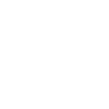
t = 0.00 s
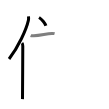
t = 3.50 s
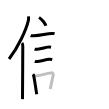
t = 7.25 s
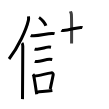
t = 10.75 s
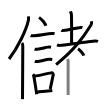
t = 14.50 s
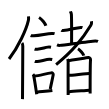
t = 18.00 s

The animated SVG that drew these frames (rendered in a browser with its animation timeline set to each time). Animation: 18 SMIL elements (animate=18); one cycle of 18.00 s.

<svg width="109px" height="109px" viewBox="0 0 px 109px" xmlns="http://www.w3.org/2000/svg" xmlns:xlink="http://www.w3.org/1999/xlink" xml:space="preserve" version="1.1"  baseProfile="full">
<path d="M28.5,16.39c0.12,1.16,0.21,2.61-0.11,4.03c-2.03,8.99-9.88,26.36-19.34,38.55" style="fill:none;stroke:black;stroke-width:3;opacity:0">
  <animate attributeType="CSS" attributeName="opacity" from="0" to="1" begin="0s" dur="1s" repeatCount="Indefinite" fill="freeze" />
</path>
<path d="M22.03,43c0.59,0.61,0.76,1.97,0.76,3.23c0,13.02-0.29,44.15-0.29,52.9" style="fill:none;stroke:black;stroke-width:3;opacity:0">
  <animate attributeType="CSS" attributeName="opacity" from="0" to="1" begin="1s" dur="1s" repeatCount="Indefinite" fill="freeze" />
</path>
<path d="M39.04,17.5c2.42,1.46,6.25,5.98,6.86,8.25" style="fill:none;stroke:black;stroke-width:3;opacity:0">
  <animate attributeType="CSS" attributeName="opacity" from="0" to="1" begin="2s" dur="1s" repeatCount="Indefinite" fill="freeze" />
</path>
<path d="M30.62,35.58c0.56,0.23,2.67,0.27,3.23,0.23c6.86-0.42,12.97-2.17,17.96-2.37c0.93-0.04,2.32,0.11,2.78,0.23" style="fill:none;stroke:black;stroke-width:3;opacity:0">
  <animate attributeType="CSS" attributeName="opacity" from="0" to="1" begin="3s" dur="1s" repeatCount="Indefinite" fill="freeze" />
</path>
<path d="M34.6,49.06c0.34,0.12,2.39,0.13,2.73,0.12c3.49-0.14,6.97-1.43,10.49-2.05c0.55-0.1,2.9,0.06,3.17,0.12" style="fill:none;stroke:black;stroke-width:3;opacity:0">
  <animate attributeType="CSS" attributeName="opacity" from="0" to="1" begin="4s" dur="1s" repeatCount="Indefinite" fill="freeze" />
</path>
<path d="M34.8,61.33c0.3,0.12,2.13,0.13,2.44,0.12c3.12-0.13,9.09-2.11,12.17-2.09c0.5,0,2.58,0.06,2.83,0.11" style="fill:none;stroke:black;stroke-width:3;opacity:0">
  <animate attributeType="CSS" attributeName="opacity" from="0" to="1" begin="5s" dur="1s" repeatCount="Indefinite" fill="freeze" />
</path>
<path d="M32.97,74.32c0.31,0.35,0.66,1.11,0.76,1.57c0.87,4.03,2.09,12.44,2.97,18.36" style="fill:none;stroke:black;stroke-width:3;opacity:0">
  <animate attributeType="CSS" attributeName="opacity" from="0" to="1" begin="6s" dur="1s" repeatCount="Indefinite" fill="freeze" />
</path>
<path d="M34.09,76.23c5.67-0.85,11.97-2.49,17.2-3.36c1.31-0.21,2.1,0.99,1.92,1.98c-0.78,4.07-1.57,7.36-2.96,14.14" style="fill:none;stroke:black;stroke-width:3;opacity:0">
  <animate attributeType="CSS" attributeName="opacity" from="0" to="1" begin="7s" dur="1s" repeatCount="Indefinite" fill="freeze" />
</path>
<path d="M36.94,92.2c4.23-0.52,9.61-0.93,15.42-1.73" style="fill:none;stroke:black;stroke-width:3;opacity:0">
  <animate attributeType="CSS" attributeName="opacity" from="0" to="1" begin="8s" dur="1s" repeatCount="Indefinite" fill="freeze" />
</path>
<path d="M61.45,30.23c0.44,0.31,1.25,0.35,1.7,0.31c6.8-0.54,12.78-2.89,17.74-3.11c0.74-0.03,1.18,0.15,1.55,0.3" style="fill:none;stroke:black;stroke-width:3;opacity:0">
  <animate attributeType="CSS" attributeName="opacity" from="0" to="1" begin="9s" dur="1s" repeatCount="Indefinite" fill="freeze" />
</path>
<path d="M70.41,11.37c0.07,0.28,0.95,1.46,1.01,3.23c0.32,8.53,0.17,26.07,0.17,28.97" style="fill:none;stroke:black;stroke-width:3;opacity:0">
  <animate attributeType="CSS" attributeName="opacity" from="0" to="1" begin="10s" dur="1s" repeatCount="Indefinite" fill="freeze" />
</path>
<path d="M57,44.81c0.86,0.38,2.17,0.65,2.96,0.57c6.04-0.63,30.36-4.31,35.34-4.49c1.29-0.04,2.06,0.27,2.7,0.56" style="fill:none;stroke:black;stroke-width:3;opacity:0">
  <animate attributeType="CSS" attributeName="opacity" from="0" to="1" begin="11s" dur="1s" repeatCount="Indefinite" fill="freeze" />
</path>
<path d="M91.53,21.27c0.1,0.98,0.03,2.78-0.69,3.94c-9.25,14.94-17.83,25.62-34.72,39.43" style="fill:none;stroke:black;stroke-width:3;opacity:0">
  <animate attributeType="CSS" attributeName="opacity" from="0" to="1" begin="12s" dur="1s" repeatCount="Indefinite" fill="freeze" />
</path>
<path d="M78,48.75c2.05,1.23,5.3,5.05,5.81,6.97" style="fill:none;stroke:black;stroke-width:3;opacity:0">
  <animate attributeType="CSS" attributeName="opacity" from="0" to="1" begin="13s" dur="1s" repeatCount="Indefinite" fill="freeze" />
</path>
<path d="M67.55,58.92c0.29,0.82,0.59,1.23,0.59,2.33c0,1.09-0.1,32.66,0,33.75" style="fill:none;stroke:black;stroke-width:3;opacity:0">
  <animate attributeType="CSS" attributeName="opacity" from="0" to="1" begin="14s" dur="1s" repeatCount="Indefinite" fill="freeze" />
</path>
<path d="M68.63,60.56c1.66-0.14,18.42-2.79,19.93-2.96c1.26-0.14,2.07,1.56,1.97,2.39c-0.2,1.69-0.39,32.61-0.39,33.46" style="fill:none;stroke:black;stroke-width:3;opacity:0">
  <animate attributeType="CSS" attributeName="opacity" from="0" to="1" begin="15s" dur="1s" repeatCount="Indefinite" fill="freeze" />
</path>
<path d="M68.92,75.37c2.24,0,18-1.95,20.54-1.95" style="fill:none;stroke:black;stroke-width:3;opacity:0">
  <animate attributeType="CSS" attributeName="opacity" from="0" to="1" begin="16s" dur="1s" repeatCount="Indefinite" fill="freeze" />
</path>
<path d="M68.82,91.93c4.57-0.59,14.94-1.18,20.63-1.7" style="fill:none;stroke:black;stroke-width:3;opacity:0">
  <animate attributeType="CSS" attributeName="opacity" from="0" to="1" begin="17s" dur="1s" repeatCount="Indefinite" fill="freeze" />
</path>
</svg>
